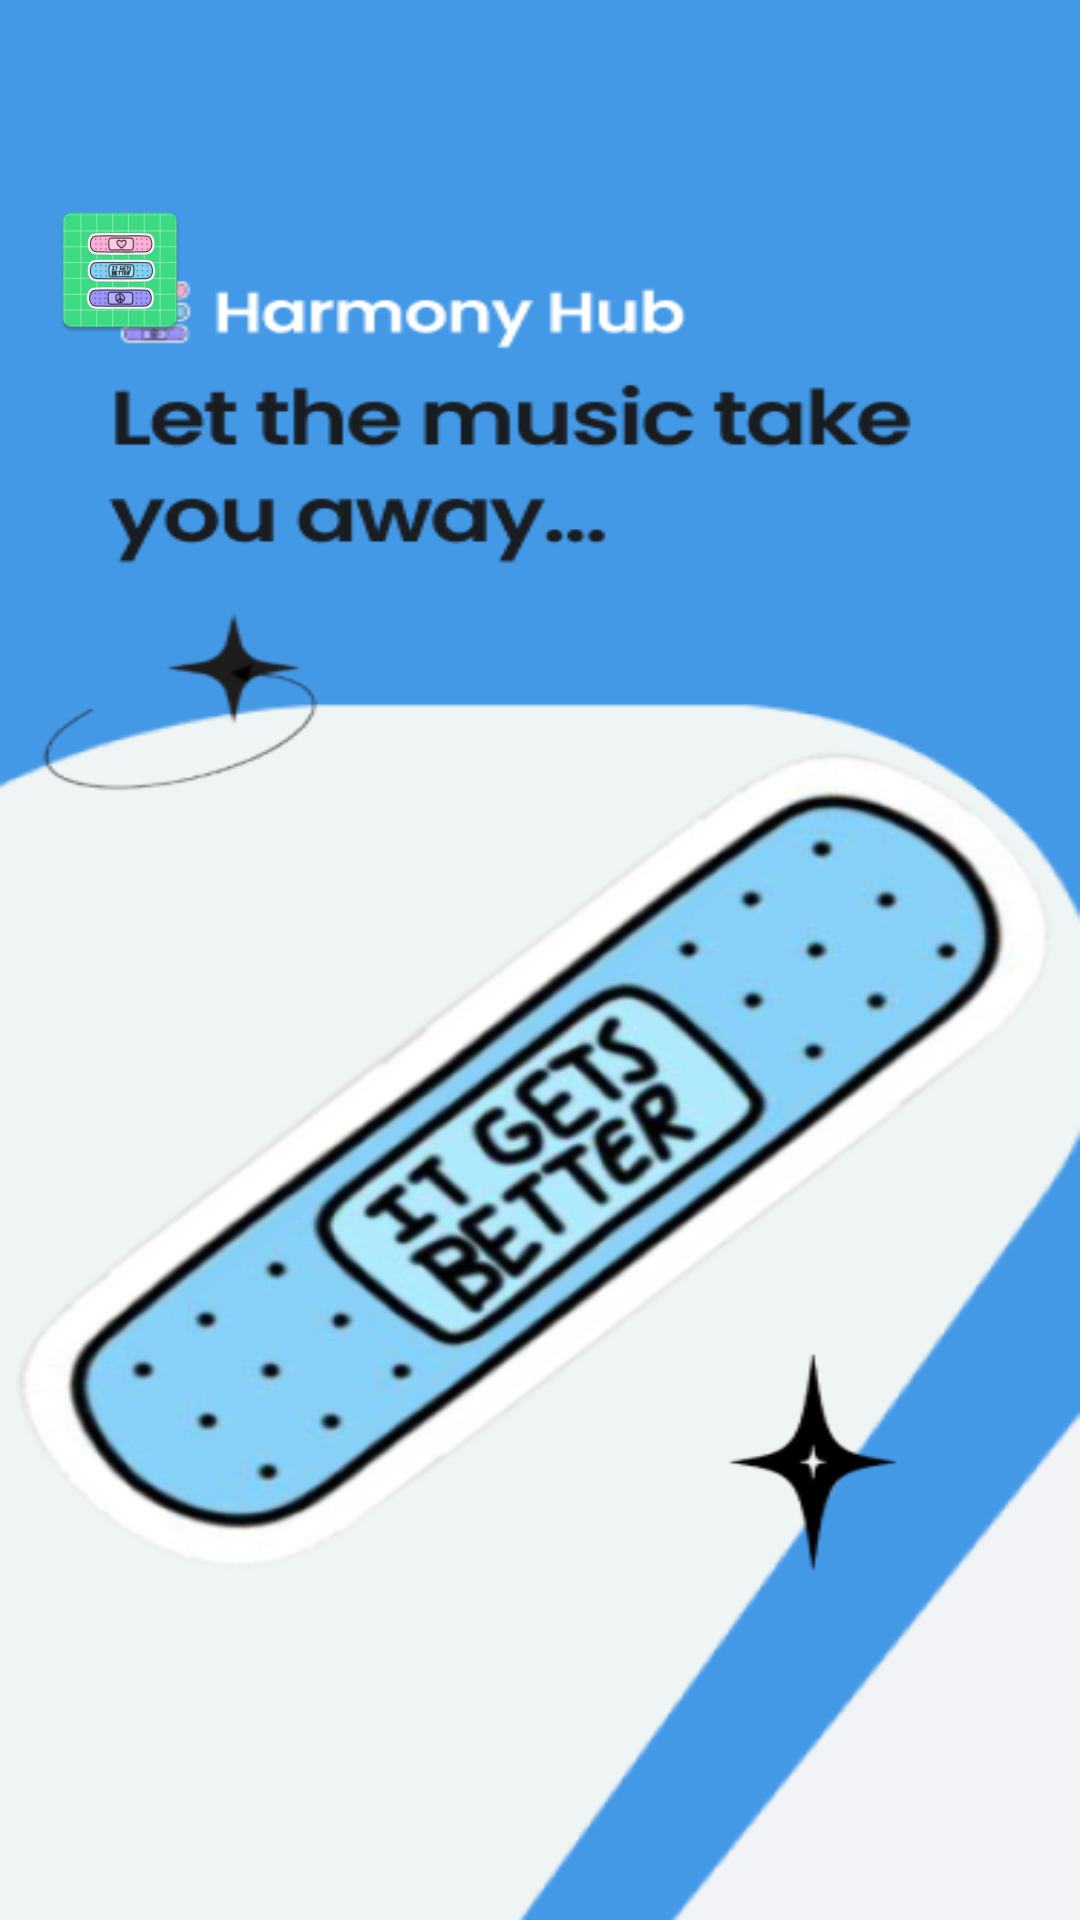

Produce the Android XML layout that renders to this screen, including the resource entries it uses.
<!-- AndroidManifest.xml: application theme splash_screen -->
<!-- res/layout/nav_header.xml -->
<?xml version="1.0" encoding="utf-8"?>
<LinearLayout xmlns:android="http://schemas.android.com/apk/res/android"
    android:id="@+id/linearLayoutNav"
    android:layout_width="match_parent"
    android:layout_height="170dp"
    android:padding="16dp"
    android:background="?themeColor"
    android:orientation="vertical"
    android:layout_marginTop="55dp">

    <ImageView
        android:layout_width="wrap_content"
        android:layout_height="wrap_content"
        android:paddingTop="50dp"
        android:src="@mipmap/logo"
        android:contentDescription="@string/app_icon"/>

    <TextView
        android:layout_width="match_parent"
        android:layout_height="wrap_content"
        android:paddingTop="5dp"
        android:text="@string/text_nav"
        android:textSize="18sp"
        android:textColor="@color/white" />

</LinearLayout>
<!-- resources referenced by this layout -->
<resources>
  <color name="white">#FFFFFFFF</color>
  <!-- mipmap logo: webp bitmap (mipmap-hdpi, 3856 bytes) -->
  <string name="app_icon">Icon</string>
  <string name="text_nav" />
  <style name="splash_screen" parent="Theme.MaterialComponents.Light.NoActionBar">
          <item name="android:windowBackground">@drawable/splash_screen</item>
          <item name="android:forceDarkAllowed" tools:targetApi="q">false</item>
          <item name="android:statusBarColor">@color/cool_blue</item>
      </style>
  <!-- drawable splash_screen (drawable) -->
  <?xml version="1.0" encoding="utf-8"?>
  <layer-list xmlns:android="http://schemas.android.com/apk/res/android">
      <item android:drawable="@drawable/onboarding_official" />
  </layer-list>
  <color name="cool_blue">#4499E7</color>
  <!-- drawable onboarding_official: png bitmap (drawable, 138265 bytes) -->
</resources>
